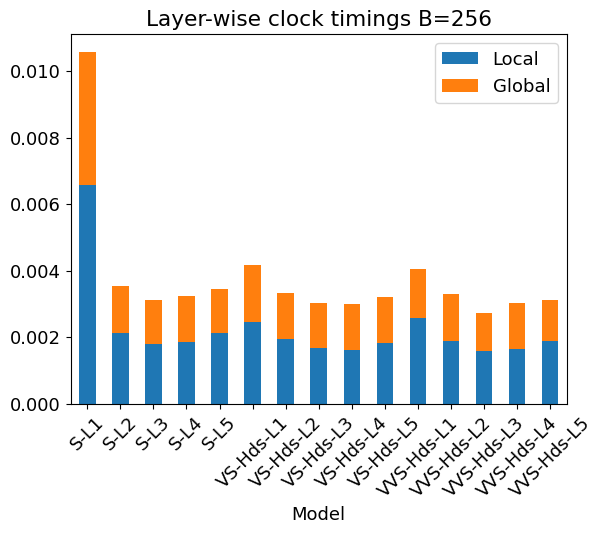

Source code (Python):
import matplotlib.pyplot as plt
import numpy as np
import pandas as pd
import matplotlib 

font = {'family' : 'normal',
        'size'   : 13}

matplotlib.rc('font', **font)

# seconds
SINGLE_BATCH_256_TRAIN_TIME_SMALL = 1.0084445476531982
SINGLE_BATCH_256_TRAIN_TIME_VSMALL_HEADS = 1.0015337467193604
SINGLE_BATCH_256_TRAIN_TIME_VSMALL_DIMS = 1.004216194152832
SINGLE_BATCH_256_TRAIN_TIME_VSMALL_LAYERS = 1.0355498790740967
SINGLE_BATCH_256_TRAIN_TIME_VSMALL_BS = None # doesn't exist

SINGLE_BATCH_256_TRAIN_TIME_VVSMALL_HEADS = 0.9982786178588867
SINGLE_BATCH_256_TRAIN_TIME_VVSMALL_DIMS = 0.9732253551483154
SINGLE_BATCH_256_TRAIN_TIME_VVSMALL_LAYERS = 0.9351785182952881
SINGLE_BATCH_256_TRAIN_TIME_VVSMALL_BS = None # doesn't exist

# # heads, dims, layers
# df = pd.DataFrame([
#     ["S", 0, 0, 1.00844454765319820],
#     ["V-S", 1.0015337467193604, 1.004216194152832, 1.0355498790740967],
#     ["VV-S", 0.9982786178588867, 0.9732253551483154, 0.9351785182952881]
# ], columns=["Model", "# Heads", "Embed Dims", "# Layers"])

# df.plot(x='Model',
#         # y='Wall clock time (seconds)',
#         kind='bar',
#         stacked=False,
#         title='Wall clock timings B=256')        
# plt.xticks(rotation = 45)
# plt.show()

# --------------------------------------------------------------------

"""
DEFAULT SMALL
***LOCAL MESSAGE PASSING TIME: 0.006574392318725586
***TIME FOR GLOBAL MP: 0.004009723663330078
***LOCAL MESSAGE PASSING TIME: 0.002140522003173828
***TIME FOR GLOBAL MP: 0.0014035701751708984
***LOCAL MESSAGE PASSING TIME: 0.0018091201782226562
***TIME FOR GLOBAL MP: 0.0013108253479003906
***LOCAL MESSAGE PASSING TIME: 0.0018603801727294922
***TIME FOR GLOBAL MP: 0.0013709068298339844
***LOCAL MESSAGE PASSING TIME: 0.0021233558654785156
***TIME FOR GLOBAL MP: 0.0013146400451660156
"""

"""
VSMALL-HEADS
***LOCAL MESSAGE PASSING TIME: 0.002469778060913086
***TIME FOR GLOBAL MP: 0.001718282699584961
***LOCAL MESSAGE PASSING TIME: 0.001939535140991211
***TIME FOR GLOBAL MP: 0.0013890266418457031
***LOCAL MESSAGE PASSING TIME: 0.0016720294952392578
***TIME FOR GLOBAL MP: 0.0013582706451416016
***LOCAL MESSAGE PASSING TIME: 0.0016193389892578125
***TIME FOR GLOBAL MP: 0.0013918876647949219
***LOCAL MESSAGE PASSING TIME: 0.0018353462219238281
***TIME FOR GLOBAL MP: 0.0013759136199951172
"""

"""
VSMALL-DIMS
***LOCAL MESSAGE PASSING TIME: 0.0019409656524658203
***TIME FOR GLOBAL MP: 0.0012433528900146484
***LOCAL MESSAGE PASSING TIME: 0.0012507438659667969
***TIME FOR GLOBAL MP: 0.0009102821350097656
***LOCAL MESSAGE PASSING TIME: 0.0013573169708251953
***TIME FOR GLOBAL MP: 0.0011572837829589844
***LOCAL MESSAGE PASSING TIME: 0.0012180805206298828
***TIME FOR GLOBAL MP: 0.0008742809295654297
***LOCAL MESSAGE PASSING TIME: 0.001337289810180664
***TIME FOR GLOBAL MP: 0.0009407997131347656
"""

"""
VSMALL-LAYERS
***LOCAL MESSAGE PASSING TIME: 0.0025093555450439453
***TIME FOR GLOBAL MP: 0.0015192031860351562
***LOCAL MESSAGE PASSING TIME: 0.0015668869018554688
***TIME FOR GLOBAL MP: 0.0011320114135742188
***LOCAL MESSAGE PASSING TIME: 0.0017757415771484375
***TIME FOR GLOBAL MP: 0.0010657310485839844
"""

"""
VVSMALL-HEADS
***LOCAL MESSAGE PASSING TIME: 0.0025796890258789062
***TIME FOR GLOBAL MP: 0.001486063003540039
***LOCAL MESSAGE PASSING TIME: 0.0018987655639648438
***TIME FOR GLOBAL MP: 0.0013988018035888672
***LOCAL MESSAGE PASSING TIME: 0.001589059829711914
***TIME FOR GLOBAL MP: 0.0011355876922607422
***LOCAL MESSAGE PASSING TIME: 0.0016620159149169922
***TIME FOR GLOBAL MP: 0.0013828277587890625
***LOCAL MESSAGE PASSING TIME: 0.0018913745880126953
***TIME FOR GLOBAL MP: 0.0012438297271728516
"""

"""
VVSMALL-DIMS
***LOCAL MESSAGE PASSING TIME: 0.001840353012084961
***TIME FOR GLOBAL MP: 0.001302480697631836
***LOCAL MESSAGE PASSING TIME: 0.0011196136474609375
***TIME FOR GLOBAL MP: 0.0008313655853271484
***LOCAL MESSAGE PASSING TIME: 0.0011119842529296875
***TIME FOR GLOBAL MP: 0.0006880760192871094
***LOCAL MESSAGE PASSING TIME: 0.0012025833129882812
***TIME FOR GLOBAL MP: 0.0009164810180664062
***LOCAL MESSAGE PASSING TIME: 0.0010628700256347656
***TIME FOR GLOBAL MP: 0.0010035037994384766
"""

"""
VVSMALL-LAYERS
***LOCAL MESSAGE PASSING TIME: 0.002499818801879883
***TIME FOR GLOBAL MP: 0.0015349388122558594
"""

# # heads, dims, layers
# df = pd.DataFrame([
#     ["S", 0.006574392318725586, 0.004009723663330078],
#     ["VS-Heads", 0.002469778060913086, 0.001718282699584961],
#     ["VS-Dims", 0.0019409656524658203, 0.0012433528900146484],
#     ["VS-Layers", 0.0025093555450439453, 0.0015192031860351562],
#     ["VVS-Heads", 0.0025796890258789062, 0.001486063003540039],
#     ["VVS-Dims", 0.001840353012084961, 0.001302480697631836],
#     ["VVS-Layers", 0.002499818801879883, 0.0015349388122558594]
# ], columns=["Model", "Local", "Global"])

# df.plot(x='Model',
#         kind='bar',
#         stacked=False,
#         title='Wall clock timings B=256 | Layer=1')
# plt.xticks(rotation = 45)
# plt.show()

# --------------------------------------------------------------------


"""
DEFAULT SMALL
***LOCAL MESSAGE PASSING TIME: 0.006574392318725586
***TIME FOR GLOBAL MP: 0.004009723663330078
***LOCAL MESSAGE PASSING TIME: 0.002140522003173828
***TIME FOR GLOBAL MP: 0.0014035701751708984
***LOCAL MESSAGE PASSING TIME: 0.0018091201782226562
***TIME FOR GLOBAL MP: 0.0013108253479003906
***LOCAL MESSAGE PASSING TIME: 0.0018603801727294922
***TIME FOR GLOBAL MP: 0.0013709068298339844
***LOCAL MESSAGE PASSING TIME: 0.0021233558654785156
***TIME FOR GLOBAL MP: 0.0013146400451660156
"""

"""
VSMALL-HEADS
***LOCAL MESSAGE PASSING TIME: 0.002469778060913086
***TIME FOR GLOBAL MP: 0.001718282699584961
***LOCAL MESSAGE PASSING TIME: 0.001939535140991211
***TIME FOR GLOBAL MP: 0.0013890266418457031
***LOCAL MESSAGE PASSING TIME: 0.0016720294952392578
***TIME FOR GLOBAL MP: 0.0013582706451416016
***LOCAL MESSAGE PASSING TIME: 0.0016193389892578125
***TIME FOR GLOBAL MP: 0.0013918876647949219
***LOCAL MESSAGE PASSING TIME: 0.0018353462219238281
***TIME FOR GLOBAL MP: 0.0013759136199951172
"""

"""
VSMALL-DIMS
***LOCAL MESSAGE PASSING TIME: 0.0019409656524658203
***TIME FOR GLOBAL MP: 0.0012433528900146484
***LOCAL MESSAGE PASSING TIME: 0.0012507438659667969
***TIME FOR GLOBAL MP: 0.0009102821350097656
***LOCAL MESSAGE PASSING TIME: 0.0013573169708251953
***TIME FOR GLOBAL MP: 0.0011572837829589844
***LOCAL MESSAGE PASSING TIME: 0.0012180805206298828
***TIME FOR GLOBAL MP: 0.0008742809295654297
***LOCAL MESSAGE PASSING TIME: 0.001337289810180664
***TIME FOR GLOBAL MP: 0.0009407997131347656
"""

"""
VSMALL-LAYERS
***LOCAL MESSAGE PASSING TIME: 0.0025093555450439453
***TIME FOR GLOBAL MP: 0.0015192031860351562
***LOCAL MESSAGE PASSING TIME: 0.0015668869018554688
***TIME FOR GLOBAL MP: 0.0011320114135742188
***LOCAL MESSAGE PASSING TIME: 0.0017757415771484375
***TIME FOR GLOBAL MP: 0.0010657310485839844
"""

"""
VVSMALL-HEADS
***LOCAL MESSAGE PASSING TIME: 0.0025796890258789062
***TIME FOR GLOBAL MP: 0.001486063003540039
***LOCAL MESSAGE PASSING TIME: 0.0018987655639648438
***TIME FOR GLOBAL MP: 0.0013988018035888672
***LOCAL MESSAGE PASSING TIME: 0.001589059829711914
***TIME FOR GLOBAL MP: 0.0011355876922607422
***LOCAL MESSAGE PASSING TIME: 0.0016620159149169922
***TIME FOR GLOBAL MP: 0.0013828277587890625
***LOCAL MESSAGE PASSING TIME: 0.0018913745880126953
***TIME FOR GLOBAL MP: 0.0012438297271728516
"""

"""
VVSMALL-DIMS
***LOCAL MESSAGE PASSING TIME: 0.001840353012084961
***TIME FOR GLOBAL MP: 0.001302480697631836
***LOCAL MESSAGE PASSING TIME: 0.0011196136474609375
***TIME FOR GLOBAL MP: 0.0008313655853271484
***LOCAL MESSAGE PASSING TIME: 0.0011119842529296875
***TIME FOR GLOBAL MP: 0.0006880760192871094
***LOCAL MESSAGE PASSING TIME: 0.0012025833129882812
***TIME FOR GLOBAL MP: 0.0009164810180664062
***LOCAL MESSAGE PASSING TIME: 0.0010628700256347656
***TIME FOR GLOBAL MP: 0.0010035037994384766
"""

"""
VVSMALL-LAYERS
***LOCAL MESSAGE PASSING TIME: 0.002499818801879883
***TIME FOR GLOBAL MP: 0.0015349388122558594
"""

# heads, dims, layers
df = pd.DataFrame([
    ["S-L1", 0.006574392318725586, 0.004009723663330078],
    ["S-L2", 0.002140522003173828, 0.0014035701751708984],
    ["S-L3", 0.0018091201782226562, 0.0013108253479003906],
    ["S-L4", 0.0018603801727294922, 0.0013709068298339844],
    ["S-L5", 0.0021233558654785156, 0.0013146400451660156],
    ["VS-Hds-L1", 0.002469778060913086, 0.001718282699584961],
    ["VS-Hds-L2", 0.001939535140991211, 0.0013890266418457031],
    ["VS-Hds-L3", 0.0016720294952392578, 0.0013582706451416016],
    ["VS-Hds-L4", 0.0016193389892578125, 0.0013918876647949219],
    ["VS-Hds-L5", 0.0018353462219238281, 0.0013759136199951172],
    ["VVS-Hds-L1", 0.0025796890258789062, 0.001486063003540039],
    ["VVS-Hds-L2", 0.0018987655639648438, 0.0013988018035888672],
    ["VVS-Hds-L3", 0.001589059829711914, 0.0011355876922607422],
    ["VVS-Hds-L4", 0.0016620159149169922, 0.0013828277587890625],
    ["VVS-Hds-L5", 0.0018913745880126953, 0.0012438297271728516]
], columns=["Model", "Local", "Global"])

df.plot(x='Model',
        kind='bar',
        stacked=True,
        title='Layer-wise clock timings B=256')
plt.xticks(rotation = 45)
plt.show()

# --------------------------------------------------------------------

SINGLE_BATCH_256_LMP_INFERENCE_TIME_SMALL = None
SINGLE_BATCH_256_LMP_INFERENCE_TIME_VSMALL_HEADS = None
SINGLE_BATCH_256_LMP_INFERENCE_TIME_VSMALL_DIMS = None
SINGLE_BATCH_256_LMP_INFERENCE_TIME_VSMALL_LAYERS = None
SINGLE_BATCH_256_LMP_INFERENCE_TIME_VSMALL_BS = None

SINGLE_BATCH_256_GMP_INFERENCE_TIME_SMALL = None
SINGLE_BATCH_256_GMP_INFERENCE_TIME_VSMALL_HEADS = None
SINGLE_BATCH_256_GMP_INFERENCE_TIME_VSMALL_DIMS = None
SINGLE_BATCH_256_GMP_INFERENCE_TIME_VSMALL_LAYERS = None
SINGLE_BATCH_256_GMP_INFERENCE_TIME_VSMALL_BS = None

SINGLE_BATCH_256_ATTENTION_DOTPRODUCT_STEP_TIME_SMALL = None
SINGLE_BATCH_256_ATTENTION_DOTPRODUCT_STEP_TIME_VSMALL_HEADS = None
SINGLE_BATCH_256_ATTENTION_DOTPRODUCT_STEP_TIME_VSMALL_DIMS = None
SINGLE_BATCH_256_ATTENTION_DOTPRODUCT_STEP_TIME_VSMALL_LAYERS = None
SINGLE_BATCH_256_ATTENTION_DOTPRODUCT_STEP_TIME_VSMALL_BS = None

SINGLE_BATCH_256_ATTENTION_PROJECTION_STEP_TIME_SMALL = None
SINGLE_BATCH_256_ATTENTION_PROJECTION_STEP_TIME_VSMALL_HEADS = None
SINGLE_BATCH_256_ATTENTION_PROJECTION_STEP_TIME_VSMALL_DIMS = None
SINGLE_BATCH_256_ATTENTION_PROJECTION_STEP_TIME_VSMALL_LAYERS = None
SINGLE_BATCH_256_ATTENTION_PROJECTION_STEP_TIME_VSMALL_BS = None